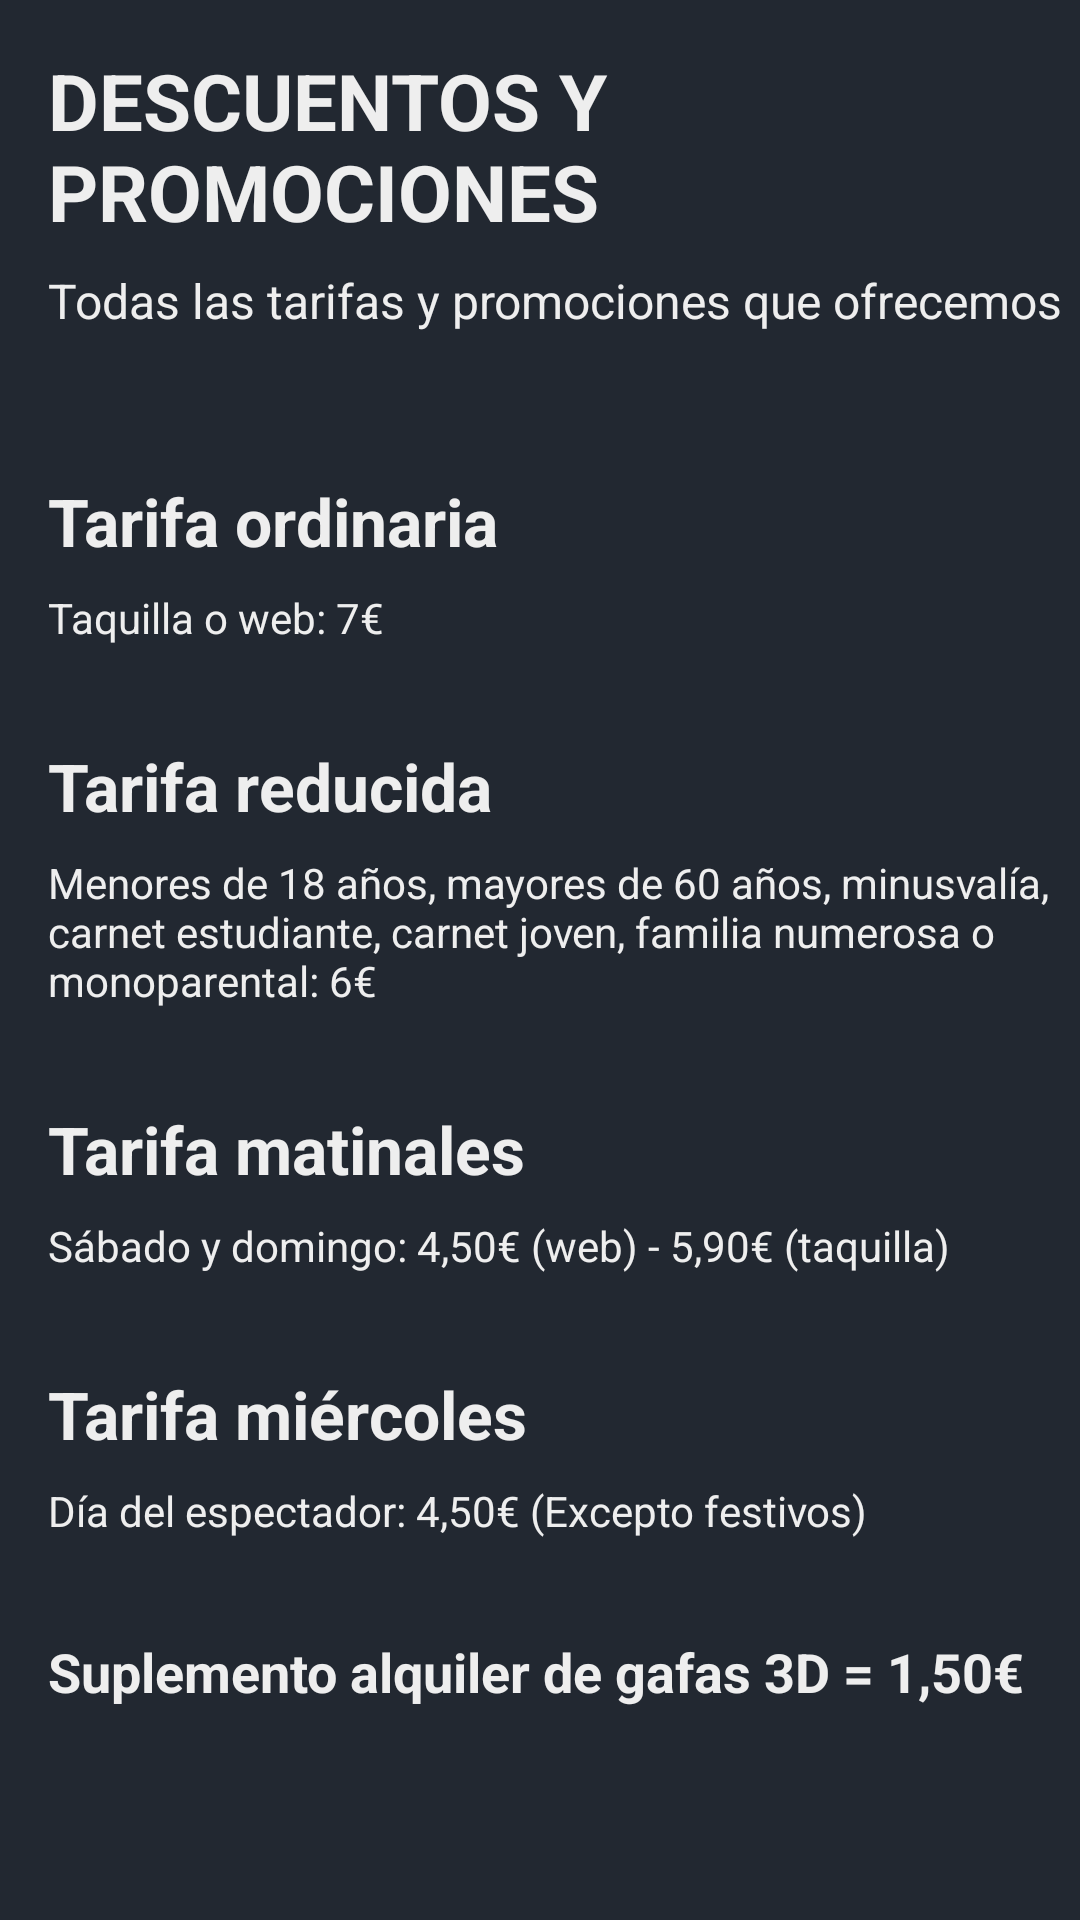

The Android layout XML behind this screen, and the referenced resources:
<!-- AndroidManifest.xml: application theme Theme.Design.NoActionBar -->
<!-- res/layout/fragment_discount.xml -->
<LinearLayout xmlns:android="http://schemas.android.com/apk/res/android"
    android:layout_width="match_parent"
    android:layout_height="match_parent"
    android:orientation="vertical"
    android:background="@color/principal">

    <TextView
        android:layout_width="match_parent"
        android:layout_height="wrap_content"
        android:text="@string/discounts_title"
        android:textColor="@color/texto"
        android:textStyle="bold"
        android:layout_marginStart="16dp"
        android:layout_marginTop="16dp"
        android:textSize="26sp" />

    <TextView
        android:layout_width="match_parent"
        android:layout_height="wrap_content"
        android:text="@string/all_rates_title"
        android:textColor="@color/texto"
        android:layout_marginStart="16dp"
        android:layout_marginTop="8dp"
        android:textSize="16sp" />

    
    <TextView
        android:layout_width="match_parent"
        android:layout_height="wrap_content"
        android:text="@string/ordinary_rate"
        android:textColor="@color/texto"
        android:textStyle="bold"
        android:layout_marginTop="48dp"
        android:layout_marginStart="16dp"
        android:textSize="22sp" />

    <TextView
        android:layout_width="match_parent"
        android:layout_height="wrap_content"
        android:text="@string/box_office_or_web"
        android:layout_marginTop="8dp"
        android:layout_marginStart="16dp"
        android:textColor="@color/texto"
        android:textSize="14sp" />

    
    <TextView
        android:layout_width="match_parent"
        android:layout_height="wrap_content"
        android:text="@string/reduced_rate"
        android:layout_marginTop="32dp"
        android:textStyle="bold"
        android:layout_marginStart="16dp"
        android:textColor="@color/texto"
        android:textSize="22sp" />

    <TextView
        android:layout_width="match_parent"
        android:layout_height="wrap_content"
        android:text="@string/sub_reduced_rate"
        android:layout_marginTop="8dp"
        android:layout_marginStart="16dp"
        android:textColor="@color/texto"
        android:textSize="14sp" />

    
    <TextView
        android:layout_width="match_parent"
        android:layout_height="wrap_content"
        android:text="@string/morning_rate"
        android:textStyle="bold"
        android:layout_marginTop="32dp"
        android:layout_marginStart="16dp"
        android:textColor="@color/texto"
        android:textSize="22sp" />

    <TextView
        android:layout_width="match_parent"
        android:layout_height="wrap_content"
        android:text="@string/sub_morning_rate"
        android:layout_marginTop="8dp"
        android:layout_marginStart="16dp"
        android:textColor="@color/texto"
        android:textSize="14sp" />

    
    <TextView
        android:layout_width="match_parent"
        android:layout_height="wrap_content"
        android:text="@string/wednesday_rate"
        android:textStyle="bold"
        android:layout_marginTop="32dp"
        android:layout_marginStart="16dp"
        android:textColor="@color/texto"
        android:textSize="22sp" />

    <TextView
        android:layout_width="match_parent"
        android:layout_height="wrap_content"
        android:text="@string/sub_wednesday_rate"
        android:layout_marginTop="8dp"
        android:layout_marginStart="16dp"
        android:textColor="@color/texto"
        android:textSize="14sp" />

    
    <TextView
        android:layout_width="match_parent"
        android:layout_height="wrap_content"
        android:text="@string/supplement_3d_glasses"
        android:layout_marginTop="32dp"
        android:layout_marginStart="16dp"
        android:textStyle="bold"
        android:textColor="@color/texto"
        android:textSize="18sp" />

</LinearLayout>
<!-- resources referenced by this layout -->
<resources>
  <color name="principal">#222831</color>
  <color name="texto">#EEEEEE</color>
  <string name="all_rates_title">Todas las tarifas y promociones que ofrecemos</string>
  <string name="box_office_or_web">Taquilla o web: 7€</string>
  <string name="discounts_title">DESCUENTOS Y PROMOCIONES</string>
  <string name="morning_rate">Tarifa matinales</string>
  <string name="ordinary_rate">Tarifa ordinaria</string>
  <string name="reduced_rate">Tarifa reducida</string>
  <string name="sub_morning_rate">Sábado y domingo: 4,50€ (web) - 5,90€ (taquilla)</string>
  <string name="sub_reduced_rate">Menores de 18 años, mayores de 60 años, minusvalía, carnet estudiante, carnet joven, familia numerosa o monoparental: 6€</string>
  <string name="sub_wednesday_rate">Día del espectador: 4,50€ (Excepto festivos)</string>
  <string name="supplement_3d_glasses">Suplemento alquiler de gafas 3D = 1,50€</string>
  <string name="wednesday_rate">Tarifa miércoles</string>
</resources>
